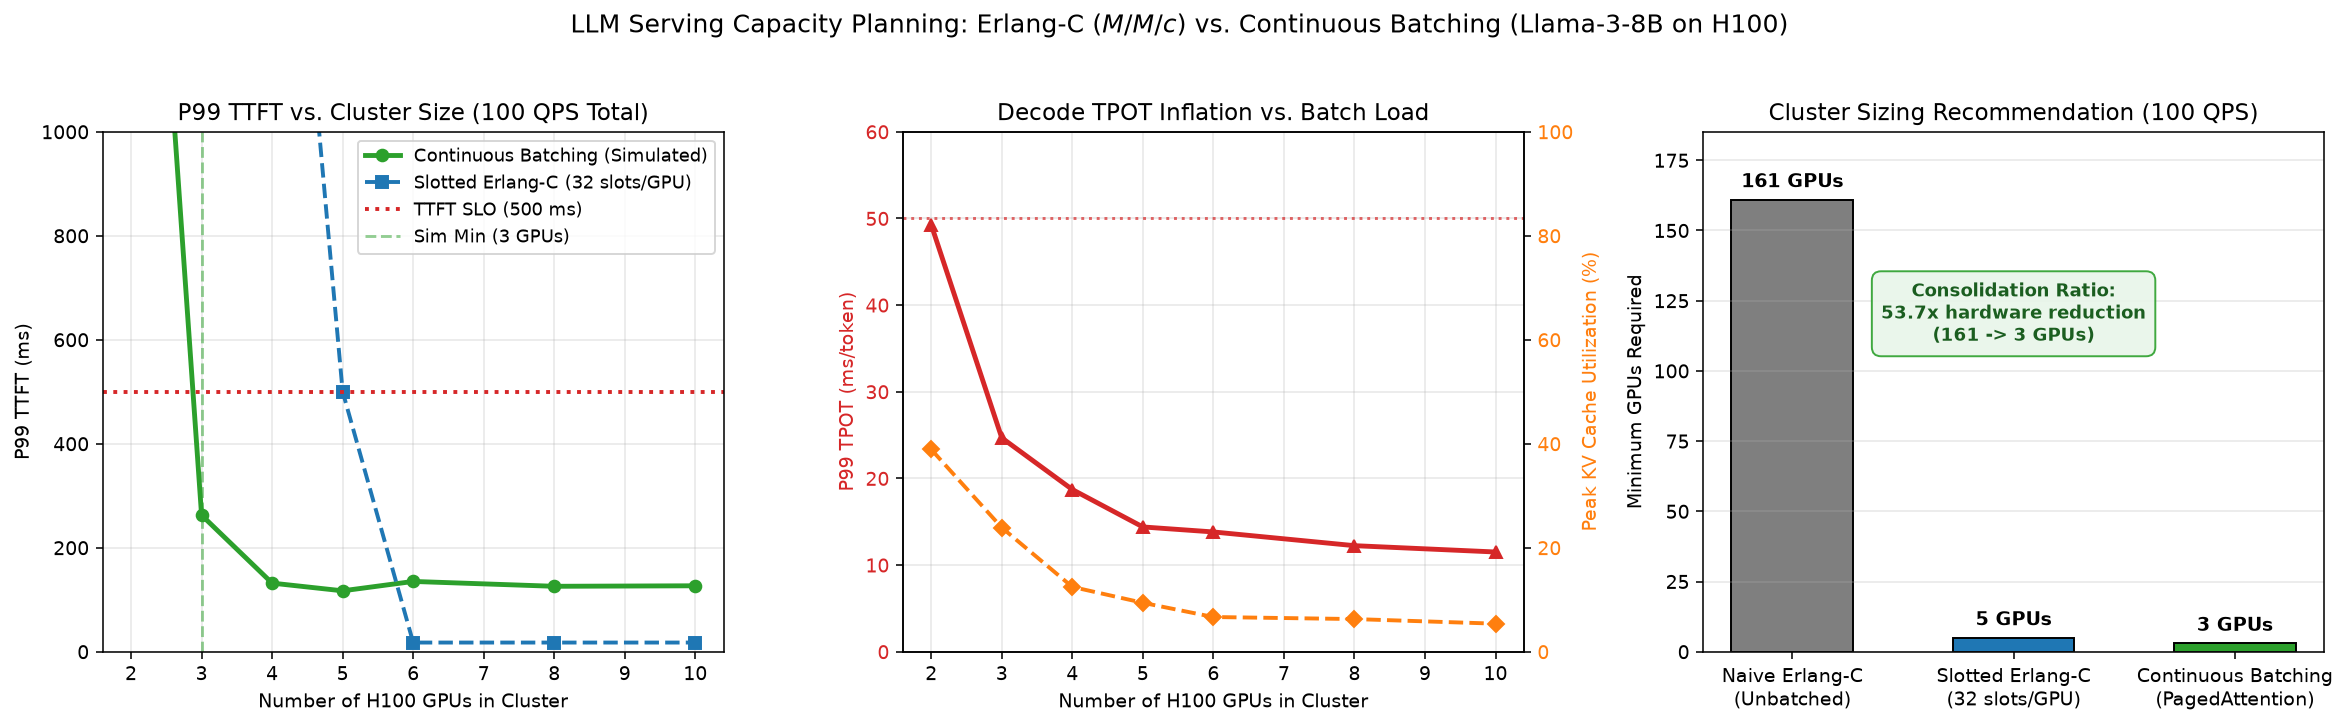

The file beside this chart, header and first rows:
num_gpus, per_gpu_qps, naive_erlang_p99_ms, slotted_erlang_p99_ms, sim_p99_ttft_ms, sim_p99_tpot_ms, goodput_per_gpu, total_goodput, kv_util_max, meets_slo
2, 50.0, 99999, 99999, 2206, 49.26, 14.73, 29.46, 0.389, False
3, 33.33, 99999, 99999, 262.6, 24.68, 22.08, 66.24, 0.2387, True
4, 25.0, 99999, 99999, 131.9, 18.72, 16.28, 65.14, 0.1247, True
5, 20.0, 99999, 500.2, 117.1, 14.4, 12.14, 60.7, 0.0941, True
6, 16.67, 99999, 17.63, 135.2, 13.82, 13.48, 80.86, 0.06673, True
8, 12.5, 99999, 17.63, 125.8, 12.24, 10.09, 80.72, 0.0628, True
10, 10.0, 99999, 17.63, 126.8, 11.51, 8.399, 83.99, 0.05395, True
